Labelled photos from "dataset", an image-classification folder in SnehalThakur/ComputerVision-CV. The possible labels are: black-grass, charlock, cleavers, common chickweed, common wheat, fat hen, loose silky-bent, maize, scentless mayweed, shepherds purse, small-flowered cranesbill, sugar beet.

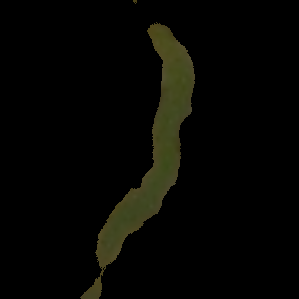
Label: black-grass

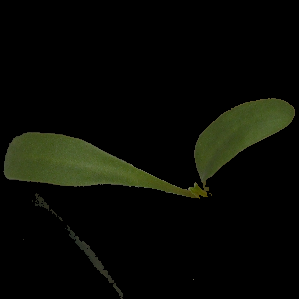
Label: sugar beet

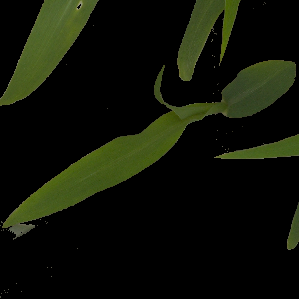
Label: maize

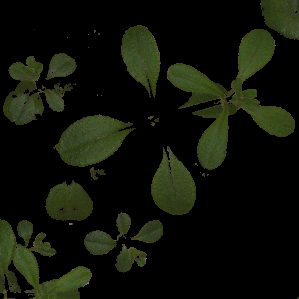
Label: cleavers

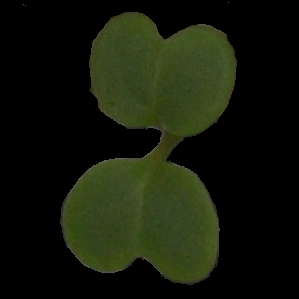
Label: charlock

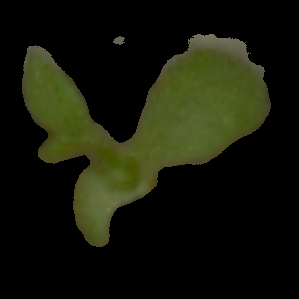
Label: scentless mayweed
